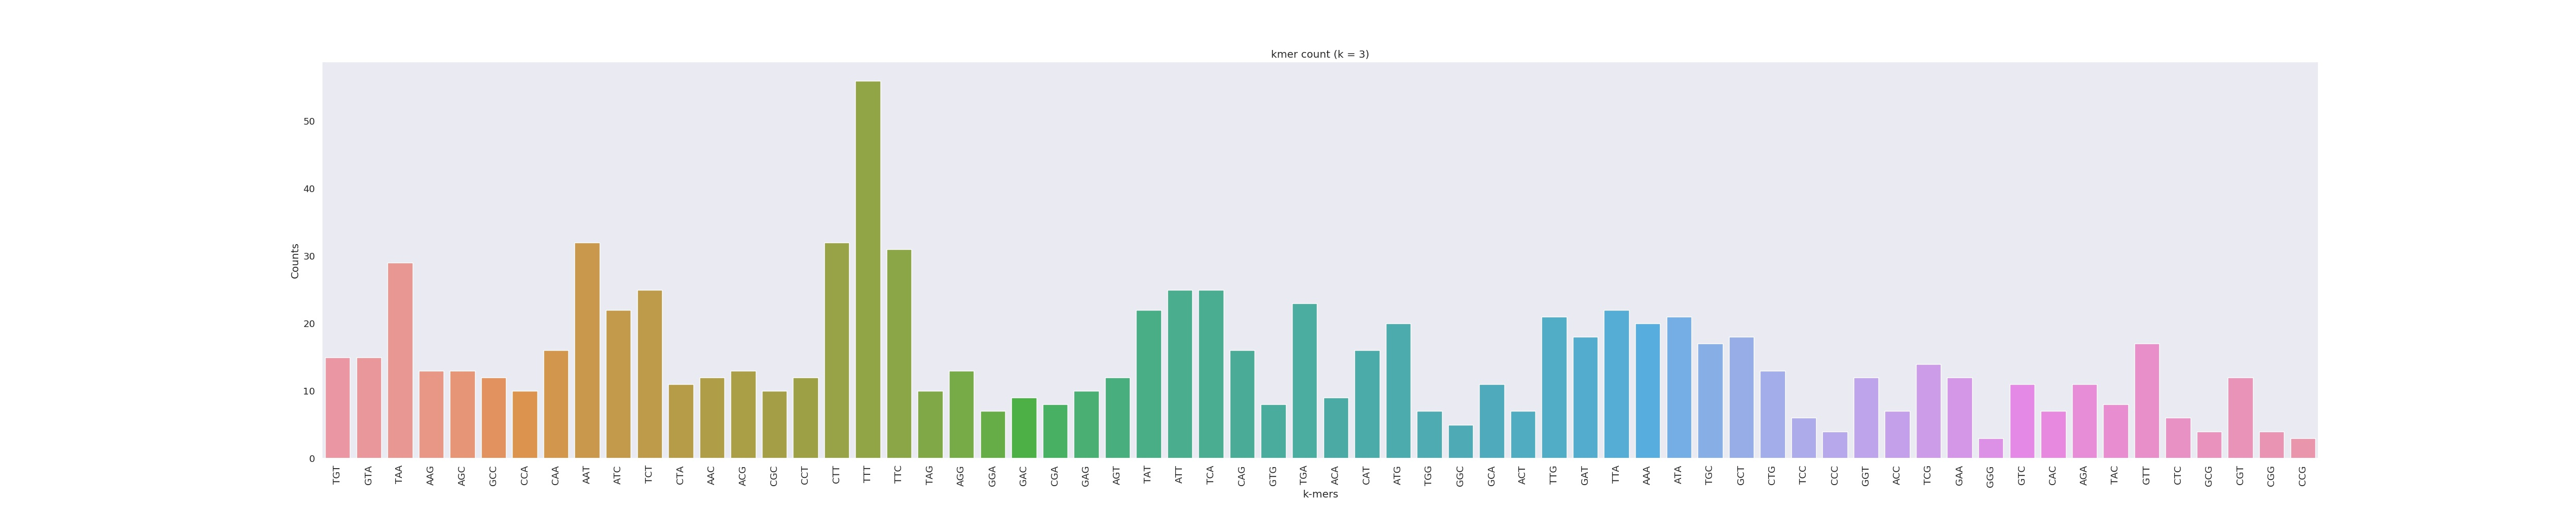

Source data for this figure (header and first rows):
TGT	15
GTA	15
TAA	29
AAG	13
AGC	13
GCC	12
CCA	10
CAA	16
AAT	32
ATC	22
TCT	25
CTA	11
AAC	12
ACG	13
CGC	10
CCT	12
CTT	32
TTT	56
TTC	31
TAG	10
AGG	13
GGA	7
GAC	9
CGA	8
GAG	10
AGT	12
TAT	22
ATT	25
TCA	25
CAG	16
GTG	8
TGA	23
ACA	9
CAT	16
ATG	20
TGG	7
GGC	5
GCA	11
ACT	7
TTG	21
GAT	18
TTA	22
AAA	20
ATA	21
TGC	17
GCT	18
CTG	13
TCC	6
CCC	4
GGT	12
ACC	7
TCG	14
GAA	12
GGG	3
GTC	11
CAC	7
AGA	11
TAC	8
GTT	17
CTC	6
GCG	4
... 3 more rows
